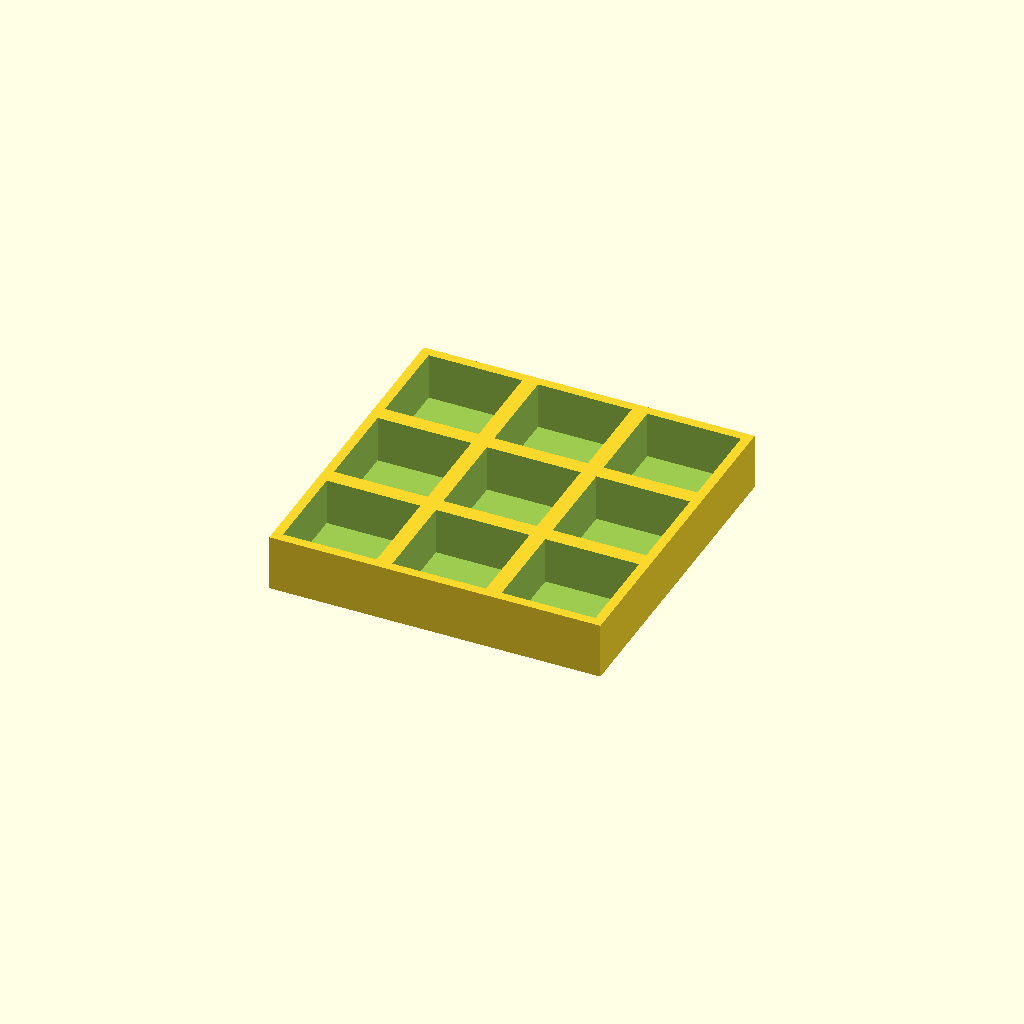
Cell 1: rendered with the file's own defaults.
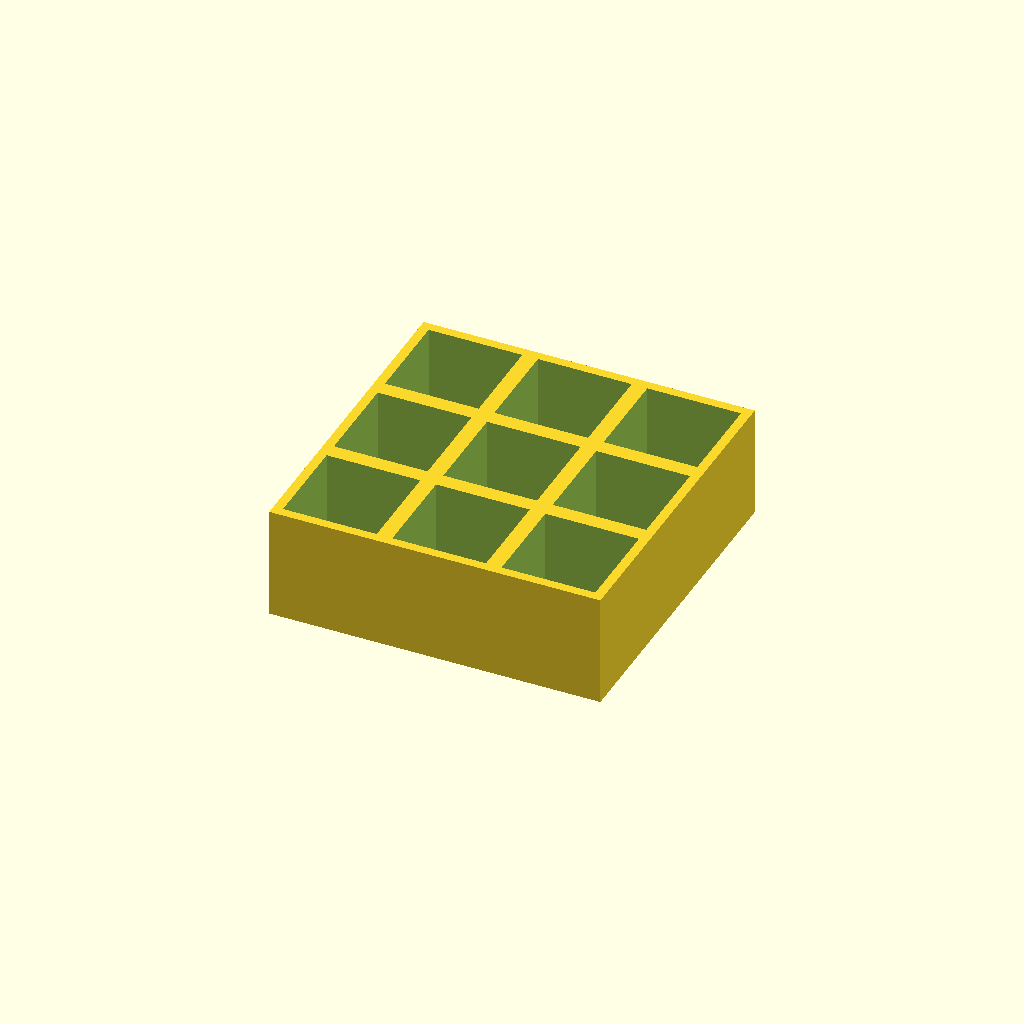
Cell 2 — thickness set to 36, the other parameters unchanged.
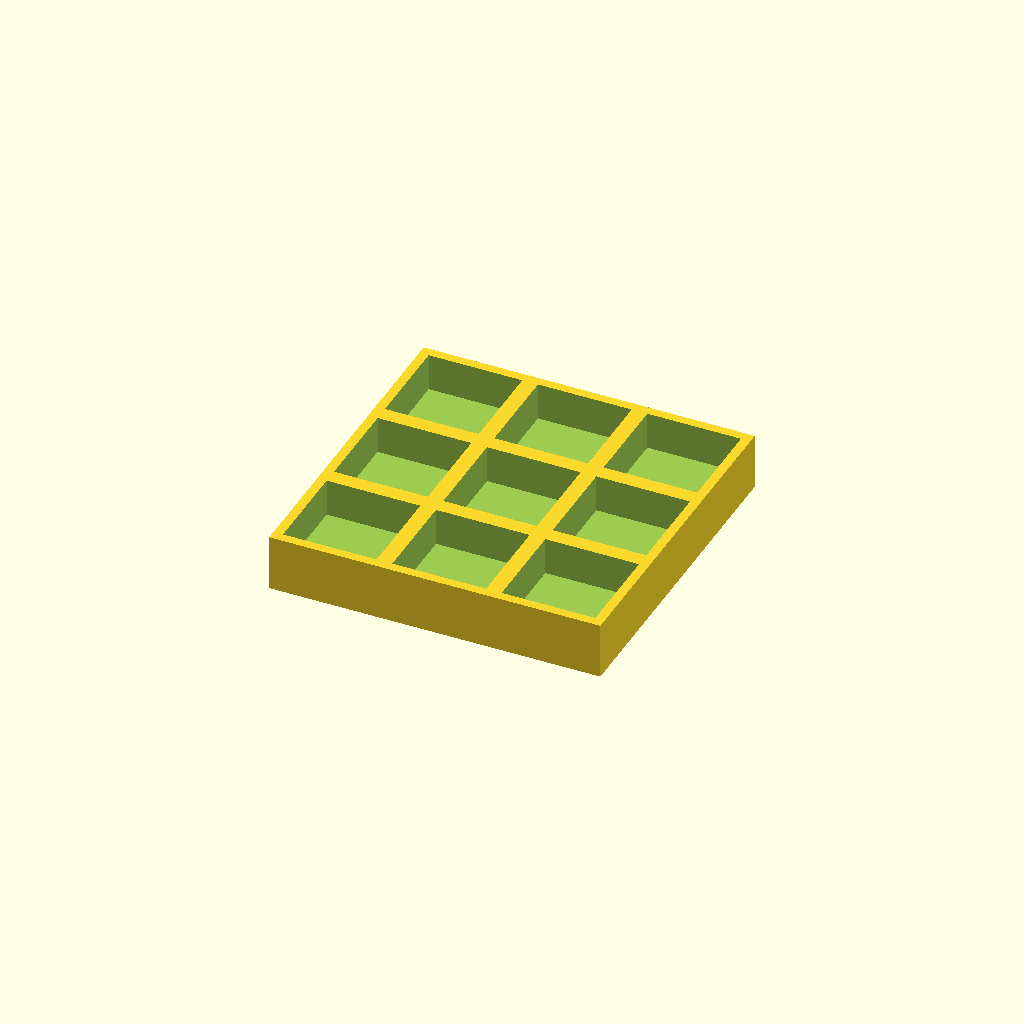
Cell 3 — floor_t set to 6, the other parameters unchanged.
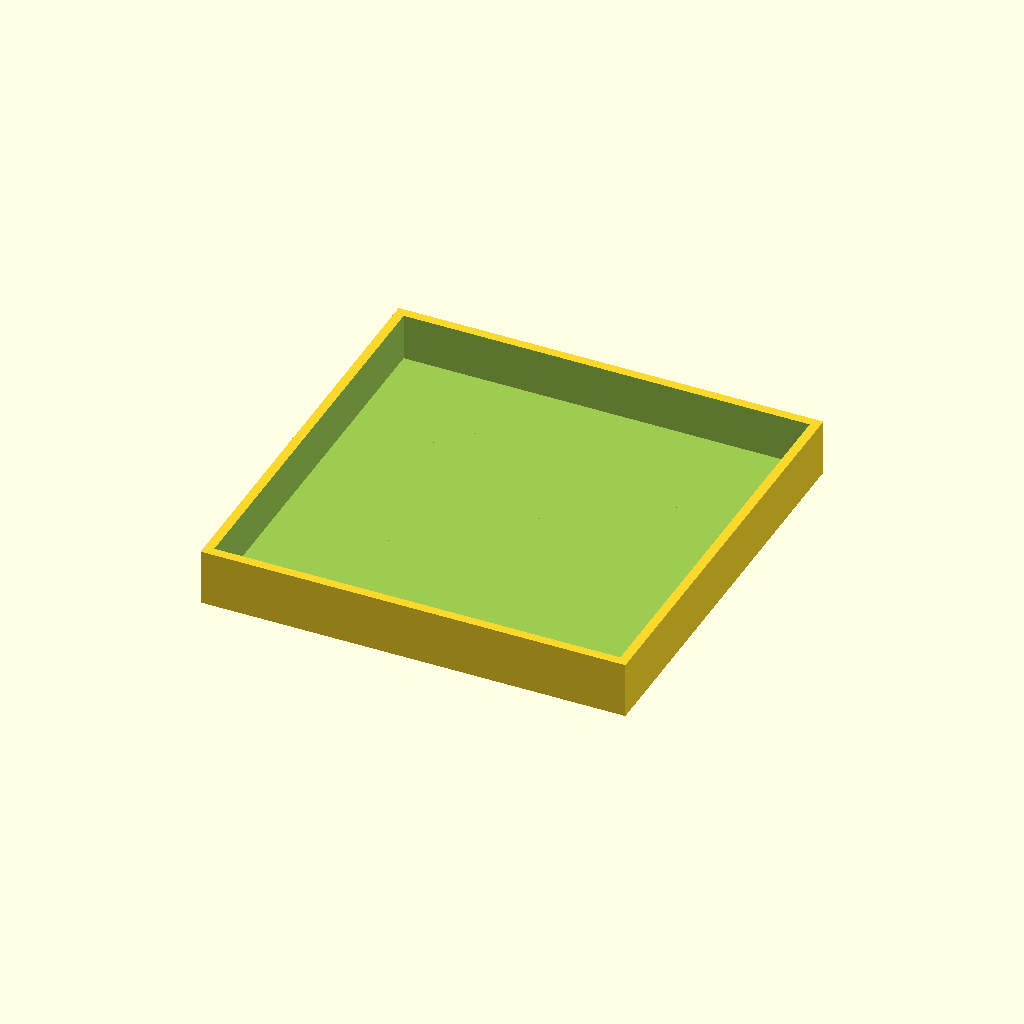
Cell 4 — pocket set to 60, the other parameters unchanged.
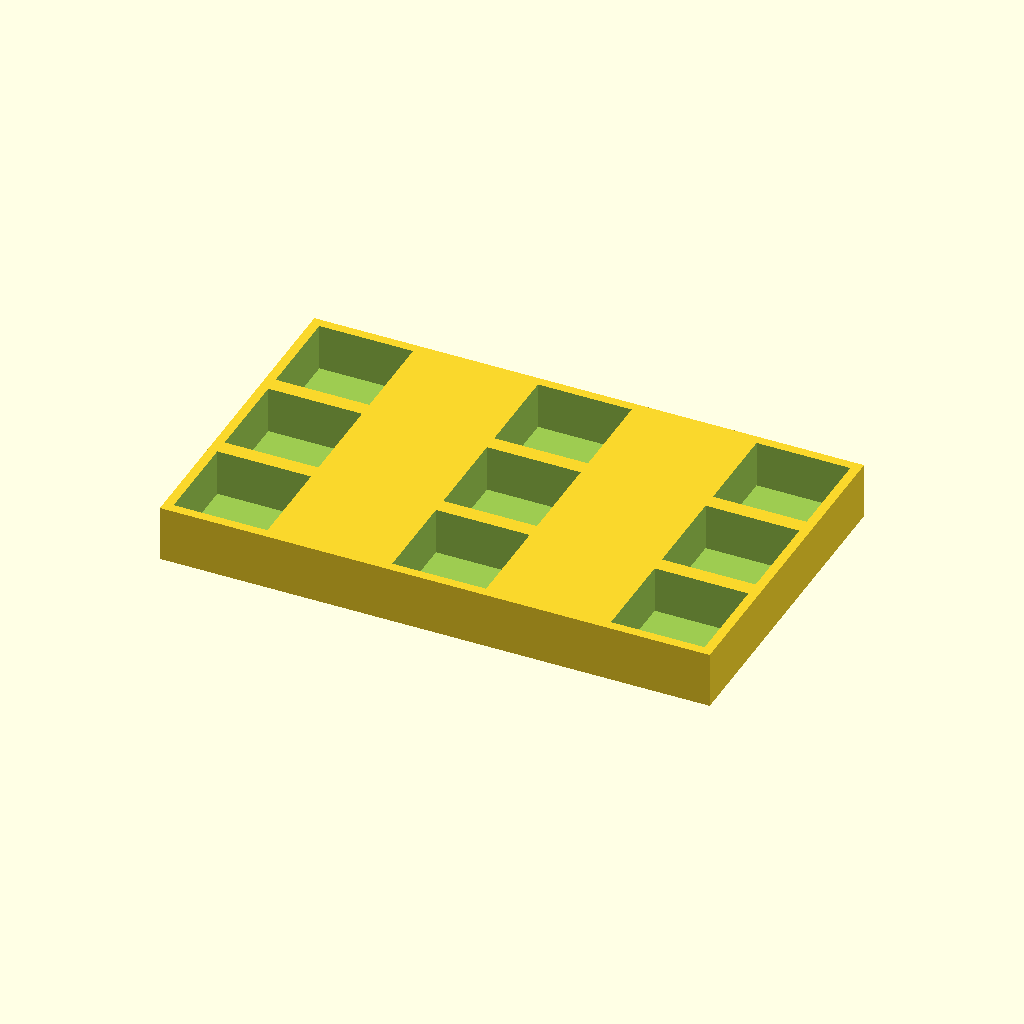
Cell 5 — pitch_x set to 70, the other parameters unchanged.
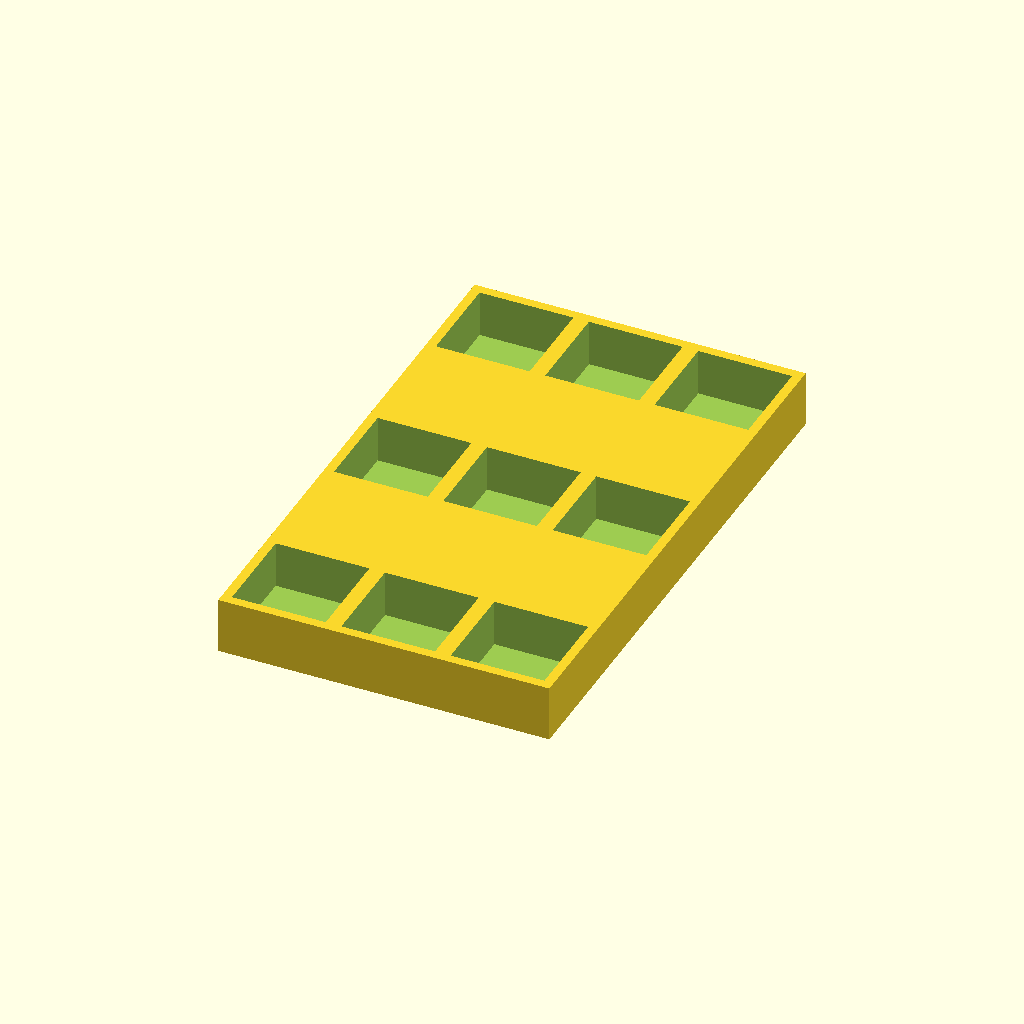
Cell 6 — pitch_y set to 70, the other parameters unchanged.
All cells are drawn from one camera (rotation 55°, 0°, 25°, orthographic, colour scheme Cornfield), so only the parameter changes between them.
Source of the model, optional_data/data/place1/pocketplates/part_0095.scad:
$fn = 32;

// ----------------------------------------------------------------------
// Pocket plate 106 x 106 x 18
// 3 x 3 pockets 30 mm square, 15 mm deep
// ----------------------------------------------------------------------

// --- parameters (mm) ---
thickness = 18;  // plate thickness
floor_t = 3;     // material left under each pocket
pocket = 30;     // pocket side length
pitch_x = 35;    // pocket pitch along X
pitch_y = 35;    // pocket pitch along Y
cols = 3;        // pockets per row
rows = 3;        // rows of pockets

// --- derived feature positions (mm) ---
depth = thickness - floor_t;        // = 15   pocket depth, down to the floor
span_x = (cols - 1) * pitch_x;      // = 70   distance between outer pockets
span_y = (rows - 1) * pitch_y;      // = 70   distance between outer pocket rows
origin_x = -span_x / 2;             // = -35   X of the first pocket
origin_y = -span_y / 2;             // = -35   Y of the first pocket
plate = [span_x + pocket + 6, span_y + pocket + 6, thickness];  // = [106, 106, 18]   overall size: pockets plus 3 mm of wall on each side
feature_centers = [
  [origin_x + 0 * pitch_x, origin_y + 0 * pitch_y],
  [origin_x + 1 * pitch_x, origin_y + 0 * pitch_y],
  [origin_x + 2 * pitch_x, origin_y + 0 * pitch_y],
  [origin_x + 0 * pitch_x, origin_y + 1 * pitch_y],
  [origin_x + 1 * pitch_x, origin_y + 1 * pitch_y],
  [origin_x + 2 * pitch_x, origin_y + 1 * pitch_y],
  [origin_x + 0 * pitch_x, origin_y + 2 * pitch_y],
  [origin_x + 1 * pitch_x, origin_y + 2 * pitch_y],
  [origin_x + 2 * pitch_x, origin_y + 2 * pitch_y]
];   // pocket centres, used verbatim by the cutter loop

// plate outline, then one pocket per centre in feature_centers
difference() {
  cube(plate, center = true);
  for (centre = feature_centers)
    translate([centre[0] - pocket / 2, centre[1] - pocket / 2, plate[2] / 2 - depth])
      cube([pocket, pocket, depth + 1]);  // centred on the declared pocket centre
}
Customizer parameters (derived from the source; name, type, default, range or options):
thickness: number, default 18
floor_t: number, default 3
pocket: number, default 30
pitch_x: number, default 35
pitch_y: number, default 35
cols: number, default 3
rows: number, default 3
